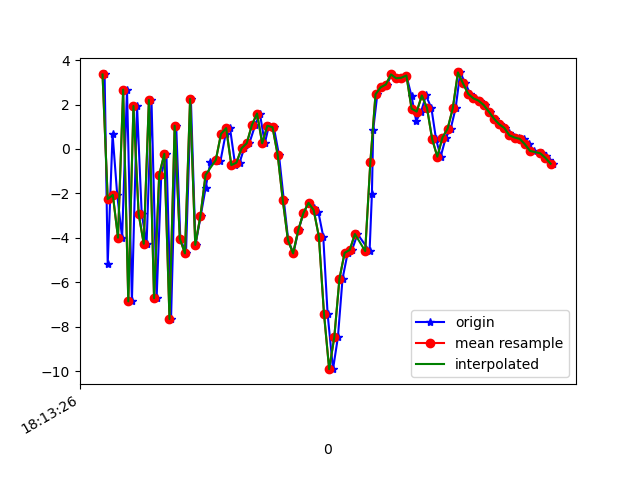

Data behind this chart, as committed beside it:
1617819206668, 514850230725316, 3.3514512, 0.5014199, -1.4072533
1617819206680, 514850249956086, -5.173, -0.8189, 3.903
1617819206699, 514850269186856, 0.6638, 0.2571, -6.256
1617819206717, 514850288417626, -2.07, -0.5459, 8.217
1617819206736, 514850307648396, -3.992, -0.9219, -7.5
1617819206755, 514850326879166, 2.671, 0.3781, 5.964
1617819206774, 514850346109936, -6.857, -0.7565, -1.491
1617819206794, 514850365340706, 1.935, 1.082, -3.38
1617819206812, 514850384571476, -2.907, -0.2188, 7.24
1617819206831, 514850403802246, -4.266, -0.1167, -7.116
1617819206850, 514850423033016, 2.205, 2.045, 4.267
1617819206870, 514850442263786, -6.716, 1.754, 1.252
1617819206888, 514850461494556, -1.164, 4.195, -7.713
1617819206908, 514850480725326, -0.216, 3.776, 7.287
1617819206926, 514850499956096, -7.651, 1.459, -3.702
1617819206946, 514850519186866, 1.046, 1.916, -1.952
1617819206962, 514850538417636, -4.031, 2.407, 6.825
1617819206984, 514850557648406, -4.698, 5.123, -6.994
1617819207003, 514850576879176, 2.248, 5.515, 4.723
1617819207021, 514850596109946, -4.316, 2.175, 6.229
1617819207041, 514850615340716, -3.021, 1.788, -0.1966
1617819207060, 514850634571486, -1.772, 1.53, -0.3101
1617819207079, 514850653802256, -0.5675, 0.73, -0.1801
1617819207101, 514850673033026, -0.4402, -0.7995, -0.2906
1617819207118, 514850692263796, -0.5392, -2.74, -1.405
1617819207138, 514850711494566, 0.6758, -2.967, -0.3899
1617819207155, 514850730725336, 0.9381, -4.323, -0.2054
1617819207175, 514850749956106, -0.7267, -2.03, -0.07125
1617819207192, 514850769186876, -0.6165, 0.4985, -0.1646
1617819207210, 514850788417646, 0.03262, 0.7748, -2.222
1617819207230, 514850807648416, 0.2573, -0.1701, -4.769
1617819207253, 514850826879186, 1.078, 0.5664, -6.16
1617819207271, 514850846109956, 1.596, 0.6175, -6.41
1617819207290, 514850865340726, 0.255, -0.3072, -5.968
1617819207306, 514850884571496, 1.045, -1.429, -5.552
1617819207325, 514850903802266, 0.9809, -1.602, -6.713
1617819207345, 514850923033036, -0.2594, -1.044, -7.631
1617819207364, 514850942263806, -2.316, -0.3547, -7.148
1617819207381, 514850961494576, -4.106, -0.3639, -5.063
1617819207401, 514850980725346, -4.697, -0.9999, -3.385
1617819207421, 514850999956116, -3.649, -2.287, -2.273
1617819207440, 514851019186886, -2.888, -1.711, 0.5526
1617819207460, 514851038417656, -2.422, -0.9665, 3.154
1617819207482, 514851057648426, -2.678, -1.908, 5.122
1617819207498, 514851076879196, -2.833, -3.792, 4.83
1617819207517, 514851096109966, -3.939, -5.009, 4.001
1617819207534, 514851115459873, -7.422, -4.57, 6.603
1617819207555, 514851134690643, -9.908, -1.707, 10.56
1617819207574, 514851153921413, -8.467, -0.4709, 14.52
1617819207592, 514851173152183, -5.831, -1.234, 14.7
1617819207612, 514851192382953, -4.675, 2.881, 11.38
1617819207629, 514851211613723, -4.541, 8.687, 9.4
1617819207650, 514851230844493, -3.828, 11.15, 8.069
1617819207697, 514851250075263, -4.594, 5.39, 7.337
1617819207706, 514851269306033, -2.022, 2.133, 7.544
1617819207711, 514851288536803, 0.8572, 0.4, 7.428
1617819207727, 514851307767573, 2.459, -0.5996, 5.668
1617819207746, 514851326998343, 2.774, -0.8111, 2.87
1617819207765, 514851346229113, 2.9, 0.3564, -0.3338
1617819207782, 514851365459883, 3.354, 2.041, -1.511
1617819207803, 514851384690653, 3.181, 2.482, -1.382
... 32 more rows
